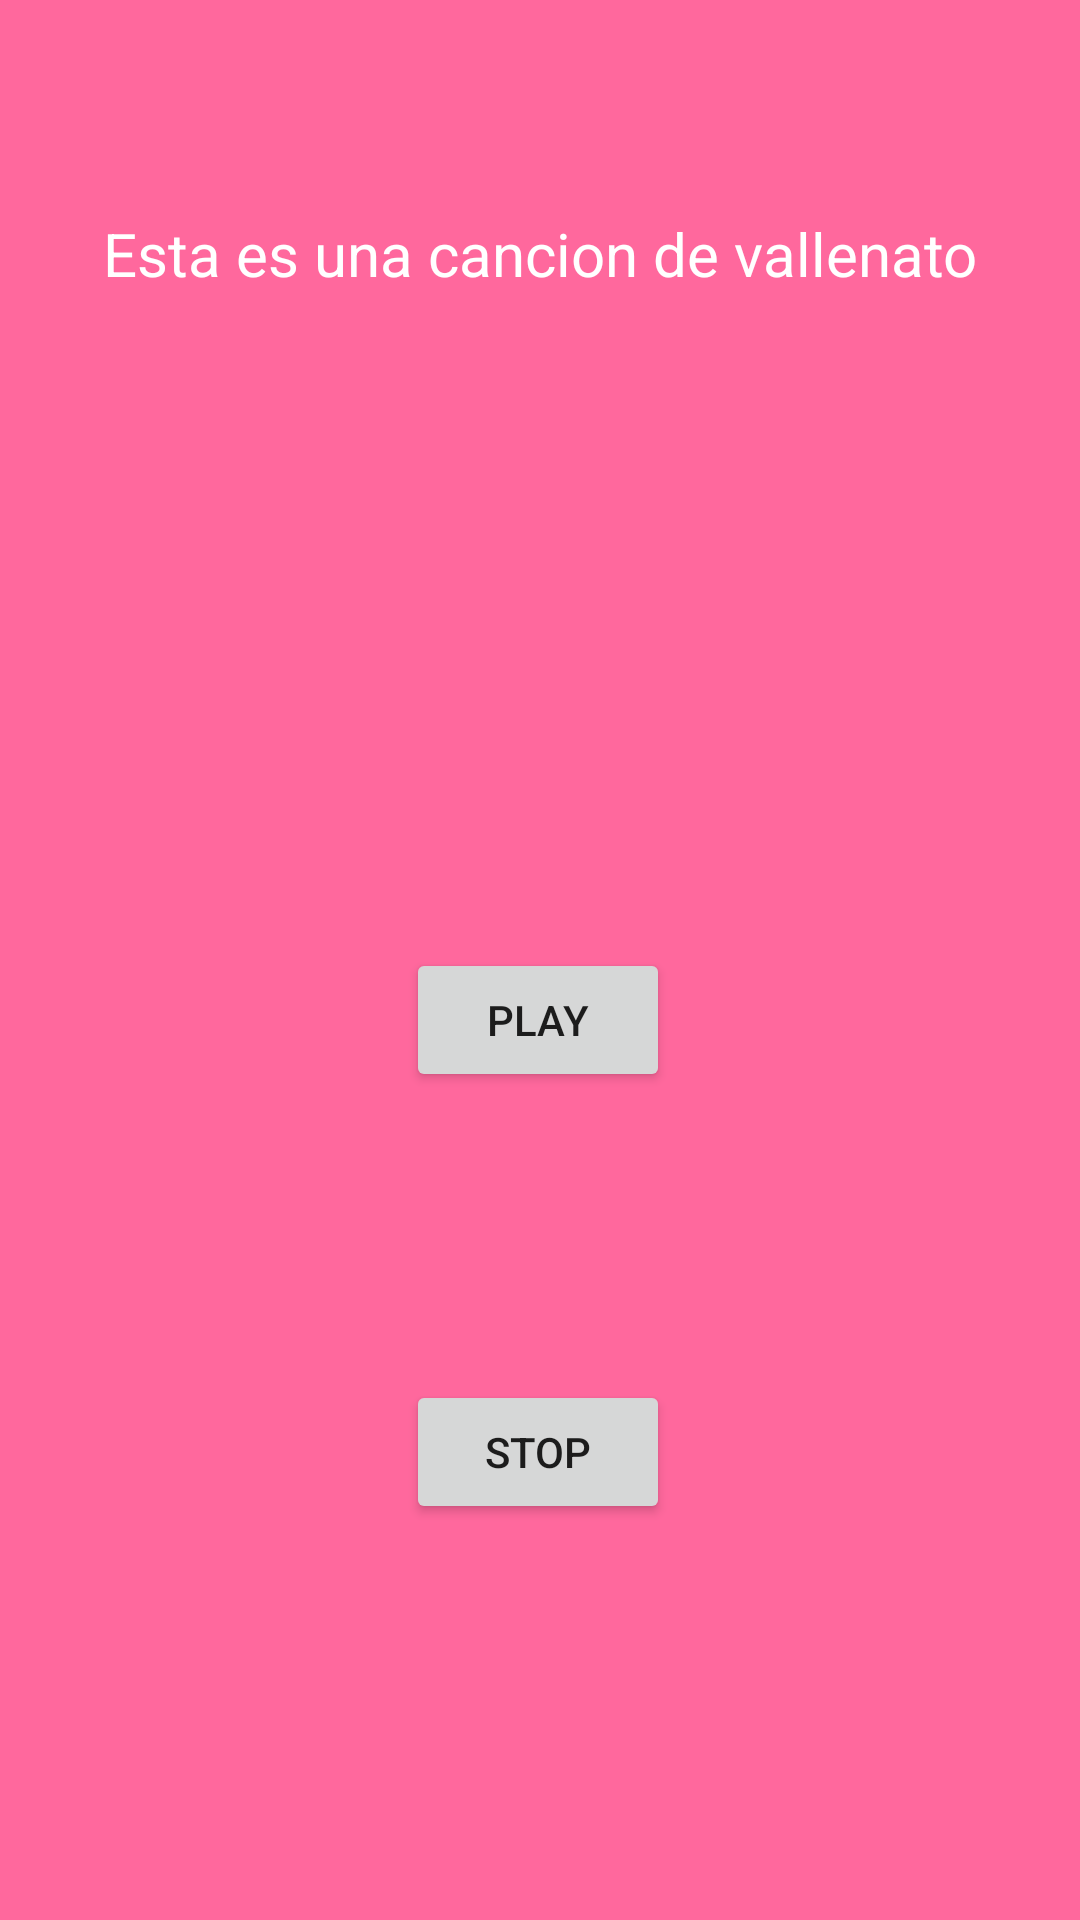

Android layout source for this screen:
<!-- AndroidManifest.xml: application theme Theme.Musica -->
<!-- res/layout/activity_vallenato.xml -->
<?xml version="1.0" encoding="utf-8"?>
<androidx.constraintlayout.widget.ConstraintLayout xmlns:android="http://schemas.android.com/apk/res/android"
    xmlns:app="http://schemas.android.com/apk/res-auto"
    xmlns:tools="http://schemas.android.com/tools"
    android:layout_width="match_parent"
    android:layout_height="match_parent"
    android:background="@color/rosita"
    tools:context=".Vallenato">

    <Button
        android:id="@+id/stop3"
        android:layout_width="wrap_content"
        android:layout_height="wrap_content"
        android:layout_marginTop="83dp"
        android:layout_marginBottom="132dp"
        android:text="Stop"
        app:layout_constraintBottom_toBottomOf="parent"
        app:layout_constraintEnd_toEndOf="parent"
        app:layout_constraintHorizontal_bias="0.498"
        app:layout_constraintStart_toStartOf="parent"
        app:layout_constraintTop_toBottomOf="@+id/play"
        app:layout_constraintVertical_bias="0.324" />

    <Button
        android:id="@+id/play3"
        android:layout_width="wrap_content"
        android:layout_height="wrap_content"
        android:text="Play"
        app:layout_constraintBottom_toBottomOf="parent"
        app:layout_constraintEnd_toEndOf="parent"
        app:layout_constraintHorizontal_bias="0.498"
        app:layout_constraintStart_toStartOf="parent"
        app:layout_constraintTop_toTopOf="parent"
        app:layout_constraintVertical_bias="0.534" />

    <TextView
        android:id="@+id/textView4"
        android:layout_width="wrap_content"
        android:layout_height="wrap_content"
        android:text="@string/Vallenato"
        android:textColor="@color/blanco"
        android:textSize="20sp"
        app:layout_constraintBottom_toBottomOf="parent"
        app:layout_constraintEnd_toEndOf="parent"
        app:layout_constraintHorizontal_bias="0.498"
        app:layout_constraintStart_toStartOf="parent"
        app:layout_constraintTop_toTopOf="parent"
        app:layout_constraintVertical_bias="0.116" />

    <ImageView
        android:id="@+id/imageView3"
        android:layout_width="217dp"
        android:layout_height="207dp"
        android:background="@drawable/imagen3"
        app:layout_constraintBottom_toBottomOf="parent"
        app:layout_constraintEnd_toEndOf="parent"
        app:layout_constraintStart_toStartOf="parent"
        app:layout_constraintTop_toTopOf="parent"
        app:layout_constraintVertical_bias="0.257" />
</androidx.constraintlayout.widget.ConstraintLayout>
<!-- resources referenced by this layout -->
<resources>
  <color name="blanco">#FFFFFF</color>
  <color name="rosita">#FF689D</color>
  <string name="Vallenato">Esta es una cancion de vallenato</string>
  <style name="Theme.Musica" parent="Theme.MaterialComponents.DayNight.DarkActionBar">
          
          <item name="colorPrimary">@color/purple_500</item>
          <item name="colorPrimaryVariant">@color/purple_700</item>
          <item name="colorOnPrimary">@color/white</item>
          
          <item name="colorSecondary">@color/teal_200</item>
          <item name="colorSecondaryVariant">@color/teal_700</item>
          <item name="colorOnSecondary">@color/black</item>
          
          <item name="android:statusBarColor">?attr/colorPrimaryVariant</item>
          
      </style>
  <color name="purple_500">#FF6200EE</color>
  <color name="purple_700">#FF3700B3</color>
  <color name="white">#FFFFFFFF</color>
  <color name="teal_200">#FF03DAC5</color>
  <color name="teal_700">#FF018786</color>
  <color name="black">#FF000000</color>
</resources>
